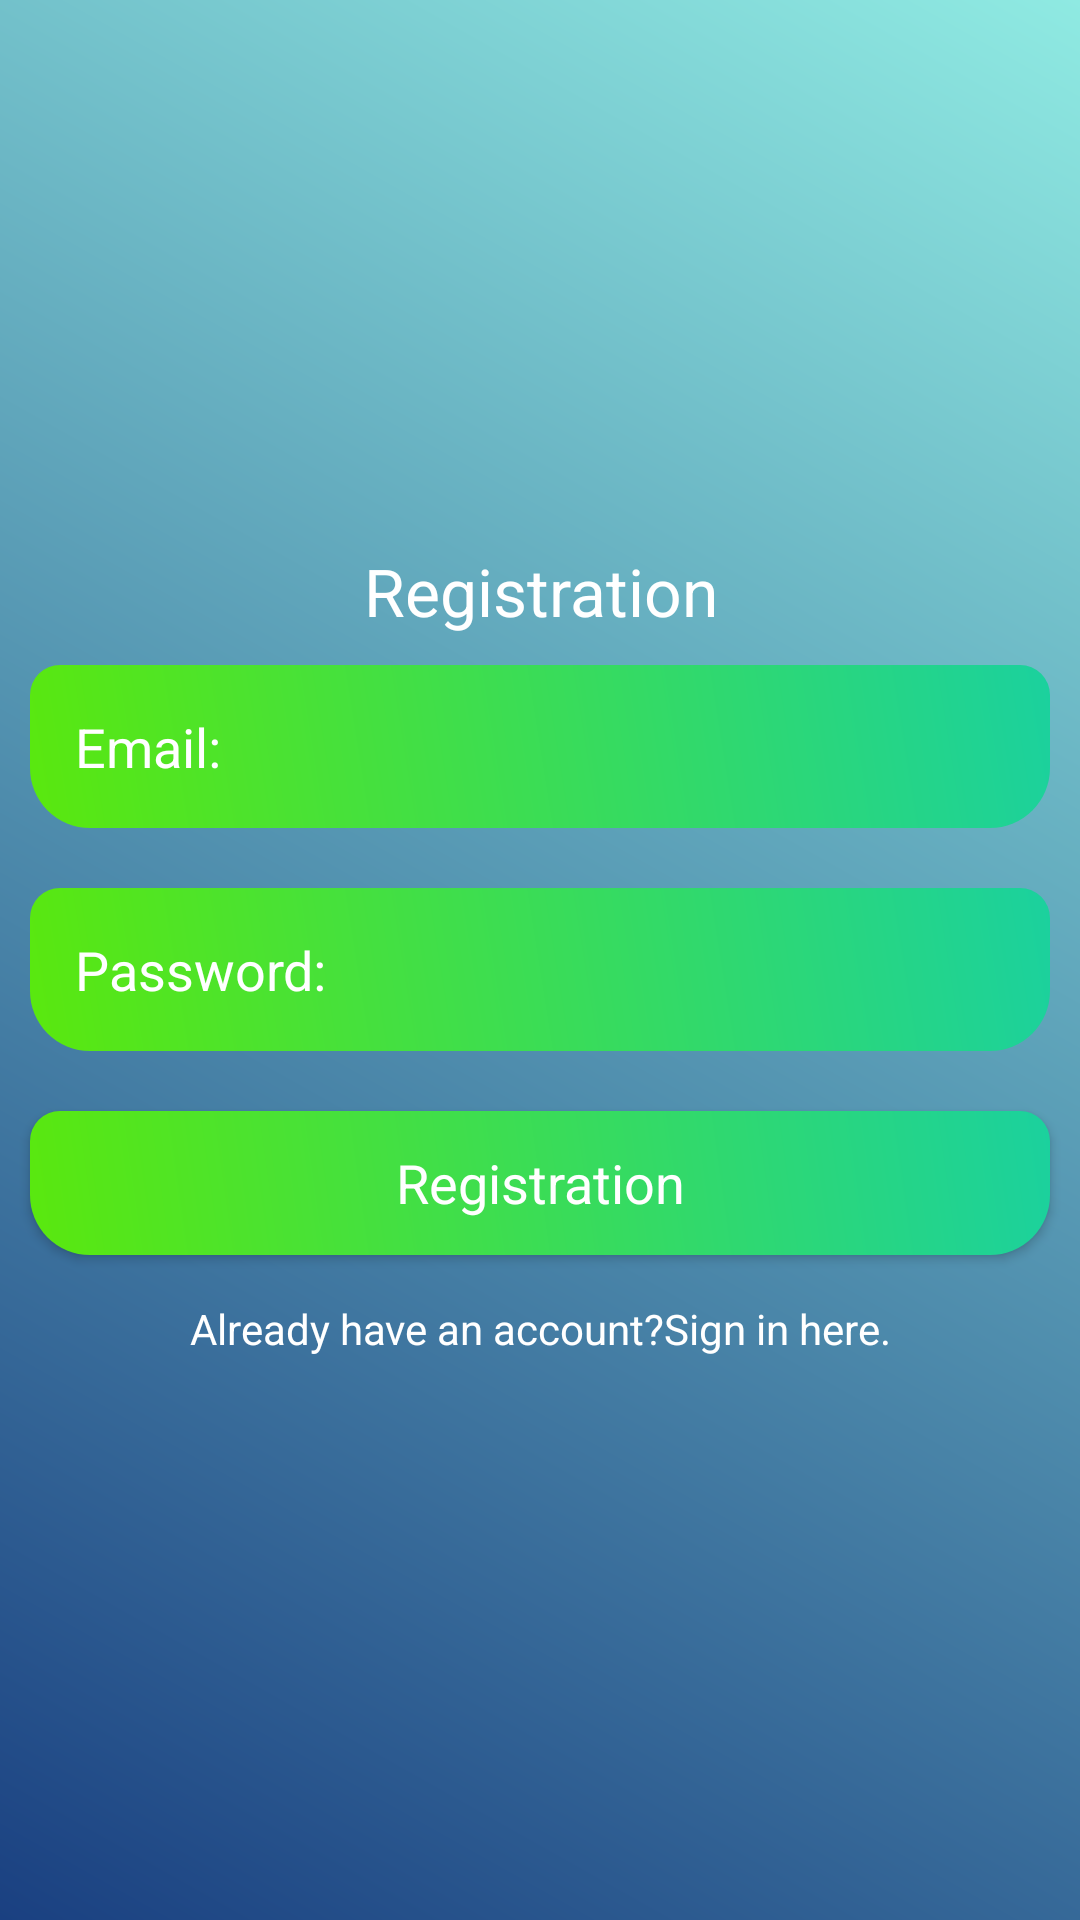

Write the Android layout XML for this screen, with the resource values it uses.
<!-- AndroidManifest.xml: application theme Theme.SafeExpense -->
<!-- res/layout/activity_registration.xml -->
<?xml version="1.0" encoding="utf-8"?>
<LinearLayout xmlns:android="http://schemas.android.com/apk/res/android"
    xmlns:app="http://schemas.android.com/apk/res-auto"
    xmlns:tools="http://schemas.android.com/tools"
    android:layout_width="match_parent"
    android:layout_height="match_parent"
    android:orientation="vertical"
    android:gravity="center"
    android:background="@drawable/background_color"
    tools:context=".RegistrationActivity">

    <ScrollView
        android:layout_width="match_parent"
        android:layout_height="wrap_content">

        <LinearLayout
            android:layout_width="match_parent"
            android:orientation="vertical"
            android:gravity="center"
            android:layout_height="wrap_content">

            <TextView
                android:layout_width="match_parent"
                android:layout_height="wrap_content"
                android:text="Registration"
                android:textColor="@android:color/white"
                android:textAppearance="?android:textAppearanceLarge"
                android:gravity="center" />

            <EditText
                android:layout_width="match_parent"
                android:layout_height="wrap_content"
                android:layout_margin="10dp"
                android:hint="Email:"
                android:textColor="@android:color/white"
                android:textColorHint="@android:color/white"
                android:background="@drawable/edittext_background"
                android:padding="15dp"
                android:id="@+id/email_reg" />

            <EditText
                android:layout_width="match_parent"
                android:layout_height="wrap_content"
                android:layout_margin="10dp"
                android:padding="15dp"
                android:inputType="textPassword"
                android:textColor="@android:color/white"
                android:textColorHint="@android:color/white"
                android:background="@drawable/edittext_background"
                android:hint="Password:"
                android:id="@+id/password_reg" />

            <Button
                android:layout_width="match_parent"
                android:layout_height="wrap_content"
                android:layout_margin="10dp"
                android:text="Registration"
                android:background="@drawable/edittext_background"
                android:textColor="@android:color/white"
                android:id="@+id/btn_reg"
                android:textAppearance="?android:textAppearanceMedium" />

            <TextView
                android:layout_width="match_parent"
                android:layout_height="wrap_content"
                android:gravity="center"
                android:textColor="@android:color/white"
                android:id="@+id/signin_here"
                android:text="Already have an account?Sign in here."
                android:padding="5dp" />

        </LinearLayout>

    </ScrollView>

</LinearLayout>
<!-- resources referenced by this layout -->
<resources>
  <!-- drawable background_color (drawable) -->
  <?xml version="1.0" encoding="utf-8"?>
  <shape xmlns:android="http://schemas.android.com/apk/res/android">
      <gradient android:angle="45"
          android:startColor="#1A4081"
          android:endColor="#8FEAE2"/>
  </shape>
  <!-- drawable edittext_background (drawable) -->
  <?xml version="1.0" encoding="utf-8"?>
  <shape xmlns:android="http://schemas.android.com/apk/res/android">
      <gradient android:angle="45"
          android:startColor="#5AE80E"
          android:endColor="#1BD19E"/>
  
      <corners android:topRightRadius="10dp"
          android:topLeftRadius="10dp"
          android:bottomRightRadius="20dp"
          android:bottomLeftRadius="20dp"/>
  </shape>
  <style name="Theme.SafeExpense" parent="Theme.MaterialComponents.DayNight.NoActionBar">
          
          <item name="colorPrimary">@color/purple_500</item>
          <item name="colorPrimaryVariant">@color/purple_700</item>
          <item name="colorOnPrimary">@color/white</item>
          
          <item name="colorSecondary">@color/teal_200</item>
          <item name="colorSecondaryVariant">@color/teal_700</item>
          <item name="colorOnSecondary">@color/black</item>
          
          <item name="android:statusBarColor" tools:targetApi="l">?attr/colorPrimaryVariant</item>
          
      </style>
  <color name="purple_500">#FF6200EE</color>
  <color name="purple_700">#FF3700B3</color>
  <color name="white">#FFFFFFFF</color>
  <color name="teal_200">#FF03DAC5</color>
  <color name="teal_700">#FF018786</color>
  <color name="black">#FF000000</color>
</resources>
